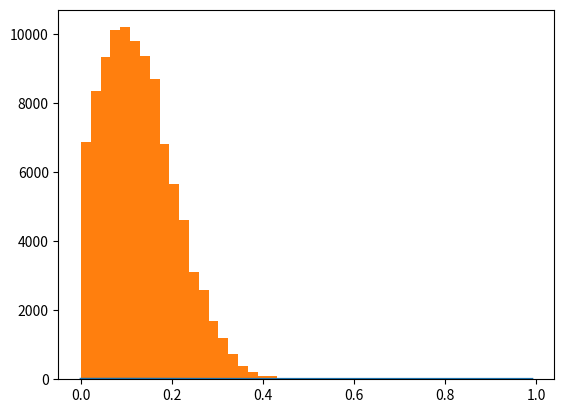

Write Python code to recreate this figure. (Note: this script raises an exception after producing the figure.)
# MCMC 采样
import numpy as np
import matplotlib.pyplot as plt
import math

def norm(x, mu, sigma):
    return np.exp(-(x - mu) ** 2 /(2* sigma **2))/(math.sqrt(2*math.pi)*sigma)

def plot_mcmc(mu, sigma):
    cur = np.random.rand()
    states = [cur]
    for i in range(10**5):
        next, u = np.random.rand(2)
        if u < np.min((norm(next, mu, sigma)/norm(cur, mu, sigma), 1)):
            states.append(next)
            cur = next
        else:
            states.append(cur)

    x = np.arange(0, 1, .01)
    plt.figure()
    plt.plot(x, norm(x, mu, sigma), lw=2, label='real dist: a={}, b={}'.format(mu, sigma))
    plt.hist(states, 25, normed=True, label='simu mcmc: a={}, b={}'.format(mu, sigma))
    plt.show()

if __name__ == '__main__':
    plot_mcmc(0.1, 0.1)
    plot_mcmc(0.2, 0.2)
    plot_mcmc(1, 1)